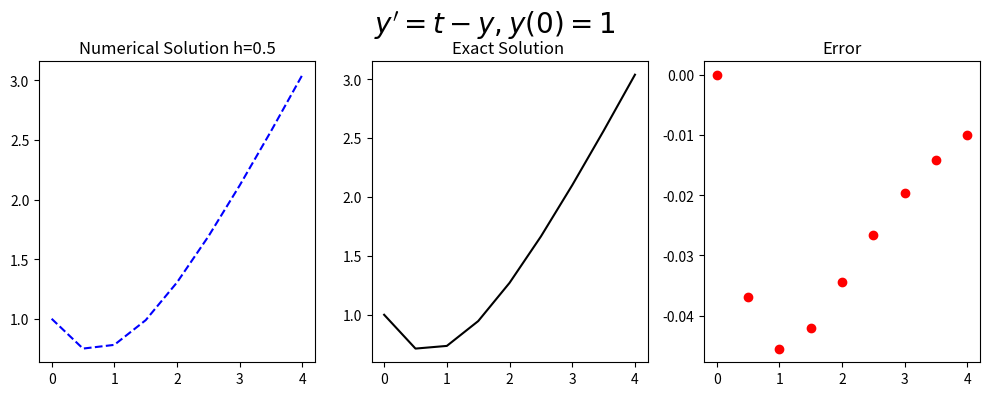

Source code (Python):
#!/usr/bin/env python
# coding: utf-8

# <a href="https://colab.research.google.com/<link-removed>" target="_parent"><img src="https://colab.research.google.com/<link-removed>" alt="Open In Colab"/></a>

# # Problem Sheet 3 Question 1
# 
# The general form of the population growth differential equation
# \begin{equation} y^{'}=t-y, \ \ (0 \leq t \leq 4) \end{equation}
# with the initial condition
# \begin{equation}y(0)=1,\end{equation}
# Has the exact soulation. \begin{equation} y= 2e^{-t}+t-1\end{equation}
# 
# 

# #### Setting up Libraries

# In[1]:


import numpy as np
import math 

get_ipython().run_line_magic('matplotlib', 'inline')
import matplotlib.pyplot as plt # side-stepping mpl backend
import matplotlib.gridspec as gridspec # subplots
import warnings

warnings.filterwarnings("ignore")


# ## Defining the function
# \begin{equation}f(t,y)=t-y$$ 

# In[2]:


def myfun_ty(t,y):
    return t-y


# ## Initial Setup
# Defining the step size $h$ from the interval range $a\leq t \leq b$ and number of steps $N$
# \begin{equation}h=\frac{b-a}{h}.\end{equation}
# This gives the discrete time steps,
# \begin{equation}t_{i}=t_0+ih,\end{equation}
# where $t_0=a$.

# In[3]:


# Start and end of interval
b=4
a=0
# Step size
N=8
h=(b-a)/(N)
t=np.arange(a,b+h,h)


# ## Setting up the initial conditions of the equation
# \begin{equation}w_0=IC\end{equation}
# 

# In[4]:


# Initial Condition
IC=1
w=np.zeros(N+1)
y=(IC+1)*np.exp(-t)+t-1#np.zeros(N+1)
w[0]=IC


# ## 2nd Order Runge Kutta (Mid-method)
# \begin{equation}k_1=f(t,y),\end{equation}
# \begin{equation}k_2=f(t+\frac{h}{2},y+\frac{h}{2}k_2),\end{equation}
# \begin{equation}w_{i+1}=w_{i}+h(k_2).\end{equation}

# In[5]:


for k in range (0,N):
    k1=myfun_ty(t[k],w[k])
    k2=myfun_ty(t[k]+h/2,w[k]+h/2*k1)
    w[k+1]=w[k]+h*(k2)


# ## Plotting Results

# In[6]:


fig = plt.figure(figsize=(10,4))
# --- left hand plot
ax = fig.add_subplot(1,3,1)
plt.plot(t,w, '--',color='blue')
#ax.legend(loc='best')
plt.title('Numerical Solution h=%s'%(h))

ax = fig.add_subplot(1,3,2)
plt.plot(t,y,color='black')
plt.title('Exact Solution ')

ax = fig.add_subplot(1,3,3)
plt.plot(t,y-w, 'o',color='red')
plt.title('Error')
# --- title, explanatory text and save
fig.suptitle(r"$y'=t-y,   y(0)=%s$"%(IC), fontsize=20)
plt.tight_layout()
plt.subplots_adjust(top=0.85)    


# In[ ]:





# In[ ]:




